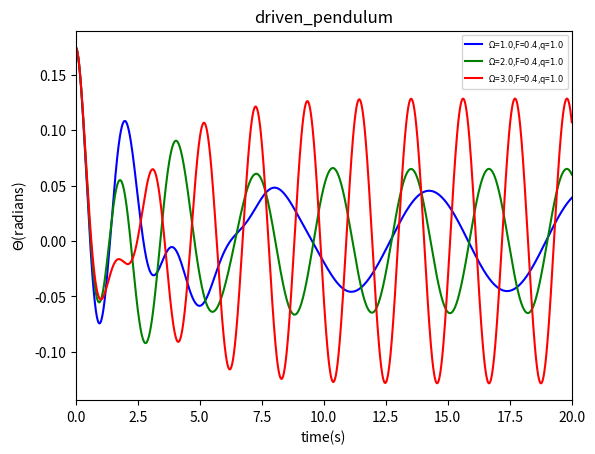

Here is the Python script that generated this plot:
# -*- coding: utf-8 -*-
"""
Created on Mon Jun 20 20:50:36 2016

@author: Administrator
"""


import math
import matplotlib.pyplot as plt

g=9.8
l=1.0
class driven_pendulum():
    def __init__(self,_omg0,_theta0,_dt,_time,_t0,_q,_FD,_Omega):
        self.omg=[_omg0]
        self.theta=[_theta0]
        self.t=[_t0]
        self.time=_time
        self.dt=_dt
        self.n=int(_time/_dt)
        self.q=_q
        self.FD=_FD
        self.Omega=_Omega
    def calculate(self):
        for i in range(self.n):
            self.omg.append(self.omg[-1]-g/l*self.theta[-1]*self.dt-self.q*self.omg[-1]*self.dt+self.FD*math.sin(self.Omega*self.t[-1])*self.dt)
            self.theta.append(self.theta[-1]+self.omg[-1]*self.dt)
            self.t.append(self.t[-1]+self.dt)
    def plot(self,color,label):
        plt.plot(self.t,self.theta,color,label="$\Omega$=$%.1f$,F=$%.1f$,q=$%.1f$"%(self.Omega,self.FD,self.q))

A=driven_pendulum(0,10*math.pi/180,0.01,20,0,1.0,0.4,1)
B=driven_pendulum(0,10*math.pi/180,0.01,20,0,1.0,0.4,2)
C=driven_pendulum(0,10*math.pi/180,0.01,20,0,1.0,0.4,3)
A.calculate()
B.calculate()
C.calculate()
A.plot('b-',label="$\Omega$=$2.0$,F=$0.2$,q=$1.0$")
B.plot('g-',label="$\Omega$=$2.0$,F=$0.6$,q=$1.0$")
C.plot('r-',label="$\Omega$=$2.0$,F=$1.0$,q=$1.0$")
plt.xlim(0,20)
plt.xlabel("time(s)")
plt.ylabel("$\Theta$(radians)")
plt.title("driven_pendulum")
plt.legend(fontsize=6,loc='best')

plt.show()